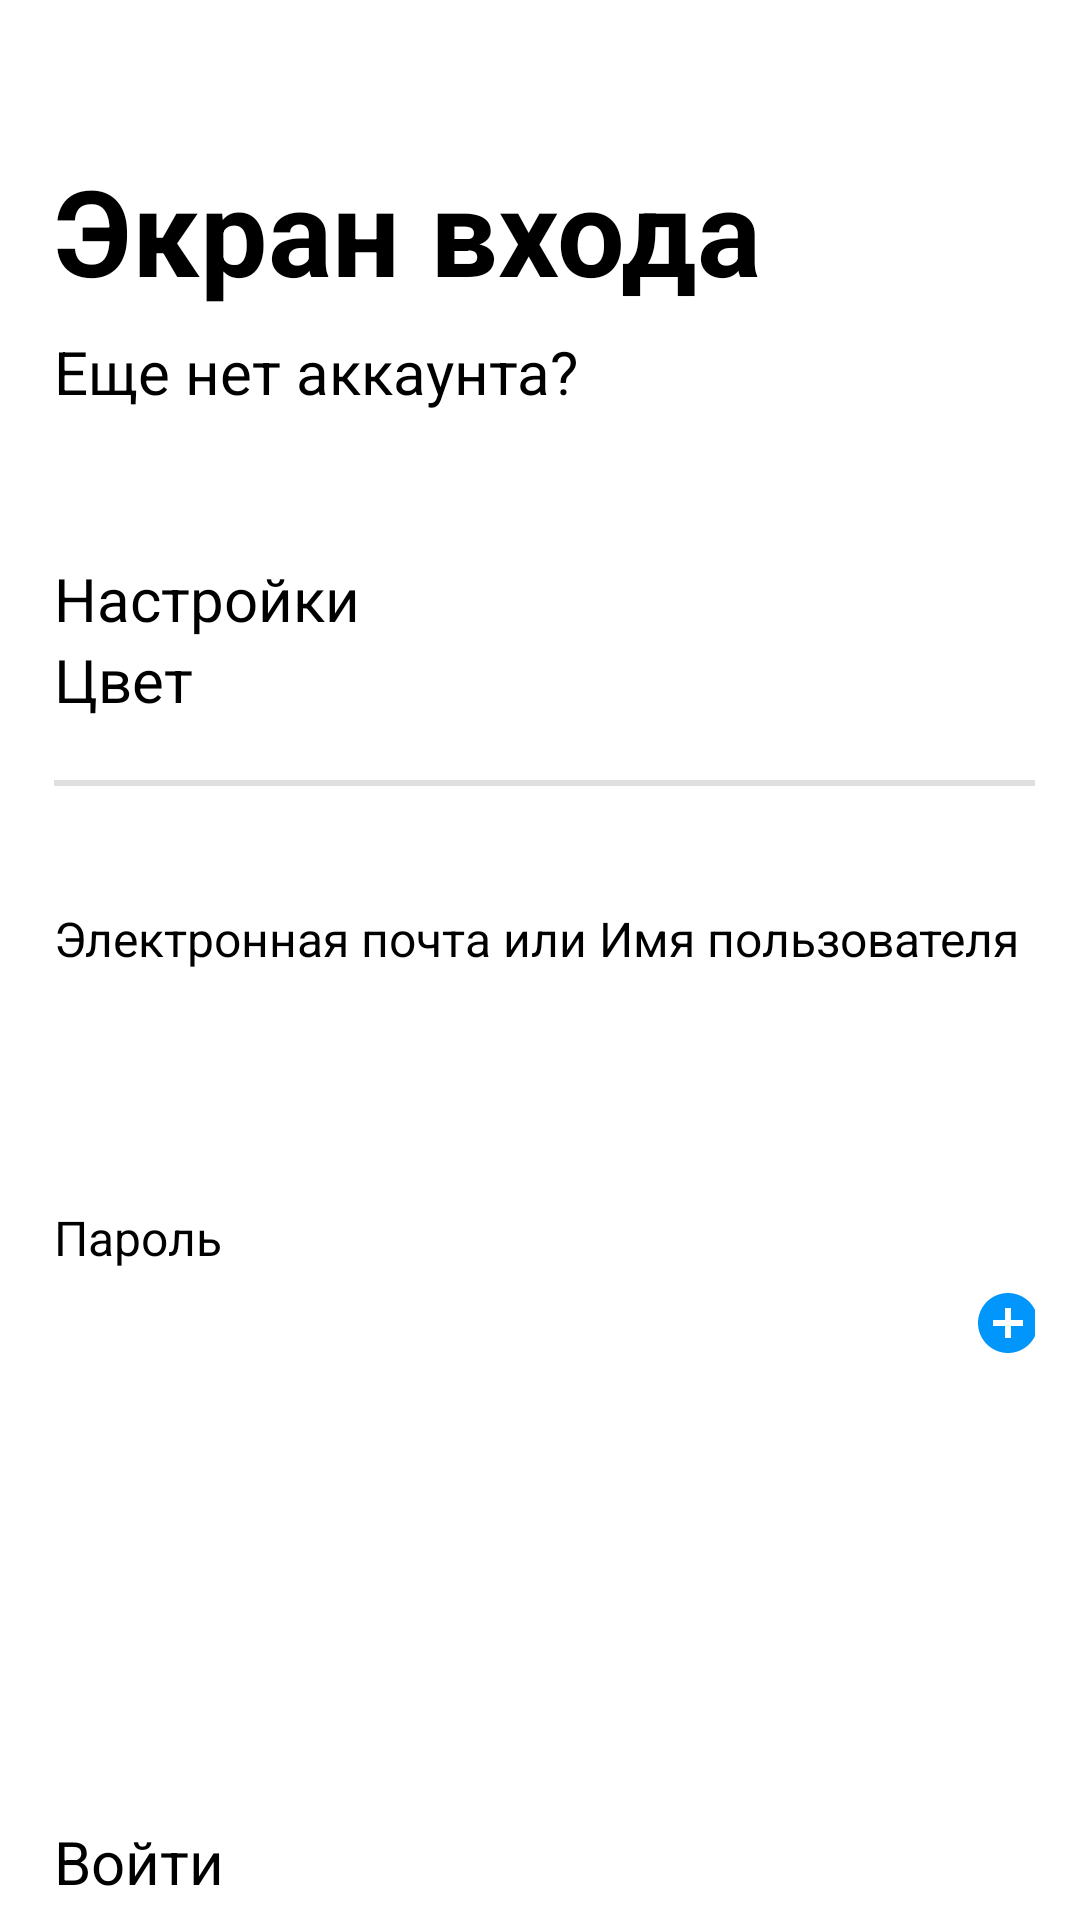

Produce the Android XML layout that renders to this screen, including the resource entries it uses.
<!-- AndroidManifest.xml: application theme Theme.MyApp -->
<!-- res/layout/sam.xml -->
<?xml version="1.0" encoding="utf-8"?>
<LinearLayout xmlns:android="http://schemas.android.com/apk/res/android"
    android:orientation="vertical"
    android:layout_width="match_parent"
    android:layout_height="match_parent"
    android:background="@color/white"
    android:paddingTop="50dp"
    android:paddingLeft="18dp"
    android:paddingRight="15dp"
    >
    <TextView
        android:layout_width="wrap_content"
        android:layout_height="wrap_content"
        android:text="Экран входа"
        android:textSize="40dp"
        android:textStyle="bold"
        android:layout_marginBottom="7dp"
        />
    <LinearLayout
        android:layout_width="wrap_content"
        android:layout_height="wrap_content"
        android:orientation="horizontal">
        <TextView

            android:layout_width="wrap_content"
            android:layout_height="wrap_content"
            android:text="Еще нет аккаунта?"
            android:textSize="20dp"
            android:layout_marginRight="3dp"
            />
        <TextView
            android:id="@+id/TextSamFirst"
            android:layout_width="wrap_content"
            android:layout_height="wrap_content"
            android:text="Зарегестрируйтесь"
            android:textSize="20dp"
            android:textStyle="bold"
            android:textColor="?attr/textFillColor"
            />
    </LinearLayout>
    <TextView
        android:layout_marginTop="25dp"

        android:layout_width="wrap_content"
        android:layout_height="wrap_content"
        android:text="Настройки"
        android:textSize="20dp"
        />
    <LinearLayout
        android:layout_width="match_parent"
        android:layout_height="wrap_content"
        android:orientation="horizontal"
        >

        <Button
            android:id="@+id/color"
            style="?attr/buttonStyle"
            android:layout_width="match_parent"
            android:layout_height="wrap_content"
            android:text="Цвет"
            android:textSize="20dp" />
    </LinearLayout>
    <TextView
        android:layout_marginTop="20dp"
        android:layout_width="match_parent"
        android:layout_height="2dp"
        android:background="#DFDFDF"
        />
    <TextView
        android:layout_marginTop="40dp"
        android:layout_width="wrap_content"
        android:layout_height="wrap_content"
        android:text="Электронная почта или Имя пользователя"
        android:textSize="16dp"
        />
    <EditText
        android:layout_width="match_parent"
        android:layout_height="50dp"
        android:layout_marginTop="8dp"
        android:background="?attr/background"
        />
    <LinearLayout
        android:layout_width="match_parent"
        android:layout_height="wrap_content"
        android:orientation="horizontal">
    <TextView
        android:layout_marginTop="20dp"
        android:layout_width="wrap_content"
        android:layout_height="wrap_content"
        android:text="Пароль"
        android:textSize="16dp"
        />
        <TextView
            android:layout_marginLeft="250dp"
            android:layout_marginTop="20dp"
            android:drawableLeft="@drawable/show"
            android:layout_width="wrap_content"
            android:layout_height="wrap_content"
            android:text="Show"
            android:textSize="16dp"
            android:textColor="?attr/textFillColor"
            />
    </LinearLayout>

    <EditText
        android:layout_width="match_parent"
        android:layout_height="50dp"
        android:layout_marginTop="8dp"
        android:background="?attr/background" />

    <TextView
        android:layout_marginTop="8dp"
        android:layout_marginLeft="250dp"
        android:layout_width="wrap_content"
        android:layout_height="wrap_content"
        android:text="Забыли пароль?"
        android:textSize="16dp"
        android:textColor="?attr/textFillColor"
        />
    <Button
        style="?attr/buttonStyle"
        android:layout_marginTop="20dp"
        android:layout_width="match_parent"
        android:layout_height="wrap_content"
        android:text="Войти"
        android:textSize="20dp"
        />

</LinearLayout>
<!-- resources referenced by this layout -->
<resources>
  <color name="white">#FFFFFFFF</color>
  <!-- drawable show (drawable) -->
  <vector android:height="24dp" android:tint="#0096FB"
      android:viewportHeight="24" android:viewportWidth="24"
      android:width="24dp" xmlns:android="http://schemas.android.com/apk/res/android">
      <path android:fillColor="@android:color/white" android:pathData="M12,2C6.48,2 2,6.48 2,12s4.48,10 10,10 10,-4.48 10,-10S17.52,2 12,2zM17,13h-4v4h-2v-4L7,13v-2h4L11,7h2v4h4v2z"/>
  </vector>
  <style name="Theme.MyApp" parent="Theme.MaterialComponents.DayNight.NoActionBar">
          <item name="android:background">@color/white</item>
          <item name="android:colorPrimaryDark">@color/moss</item>
          <item name="android:textColorPrimary">@android:color/white</item>
      </style>
  <color name="moss">#2C3424</color>
</resources>
